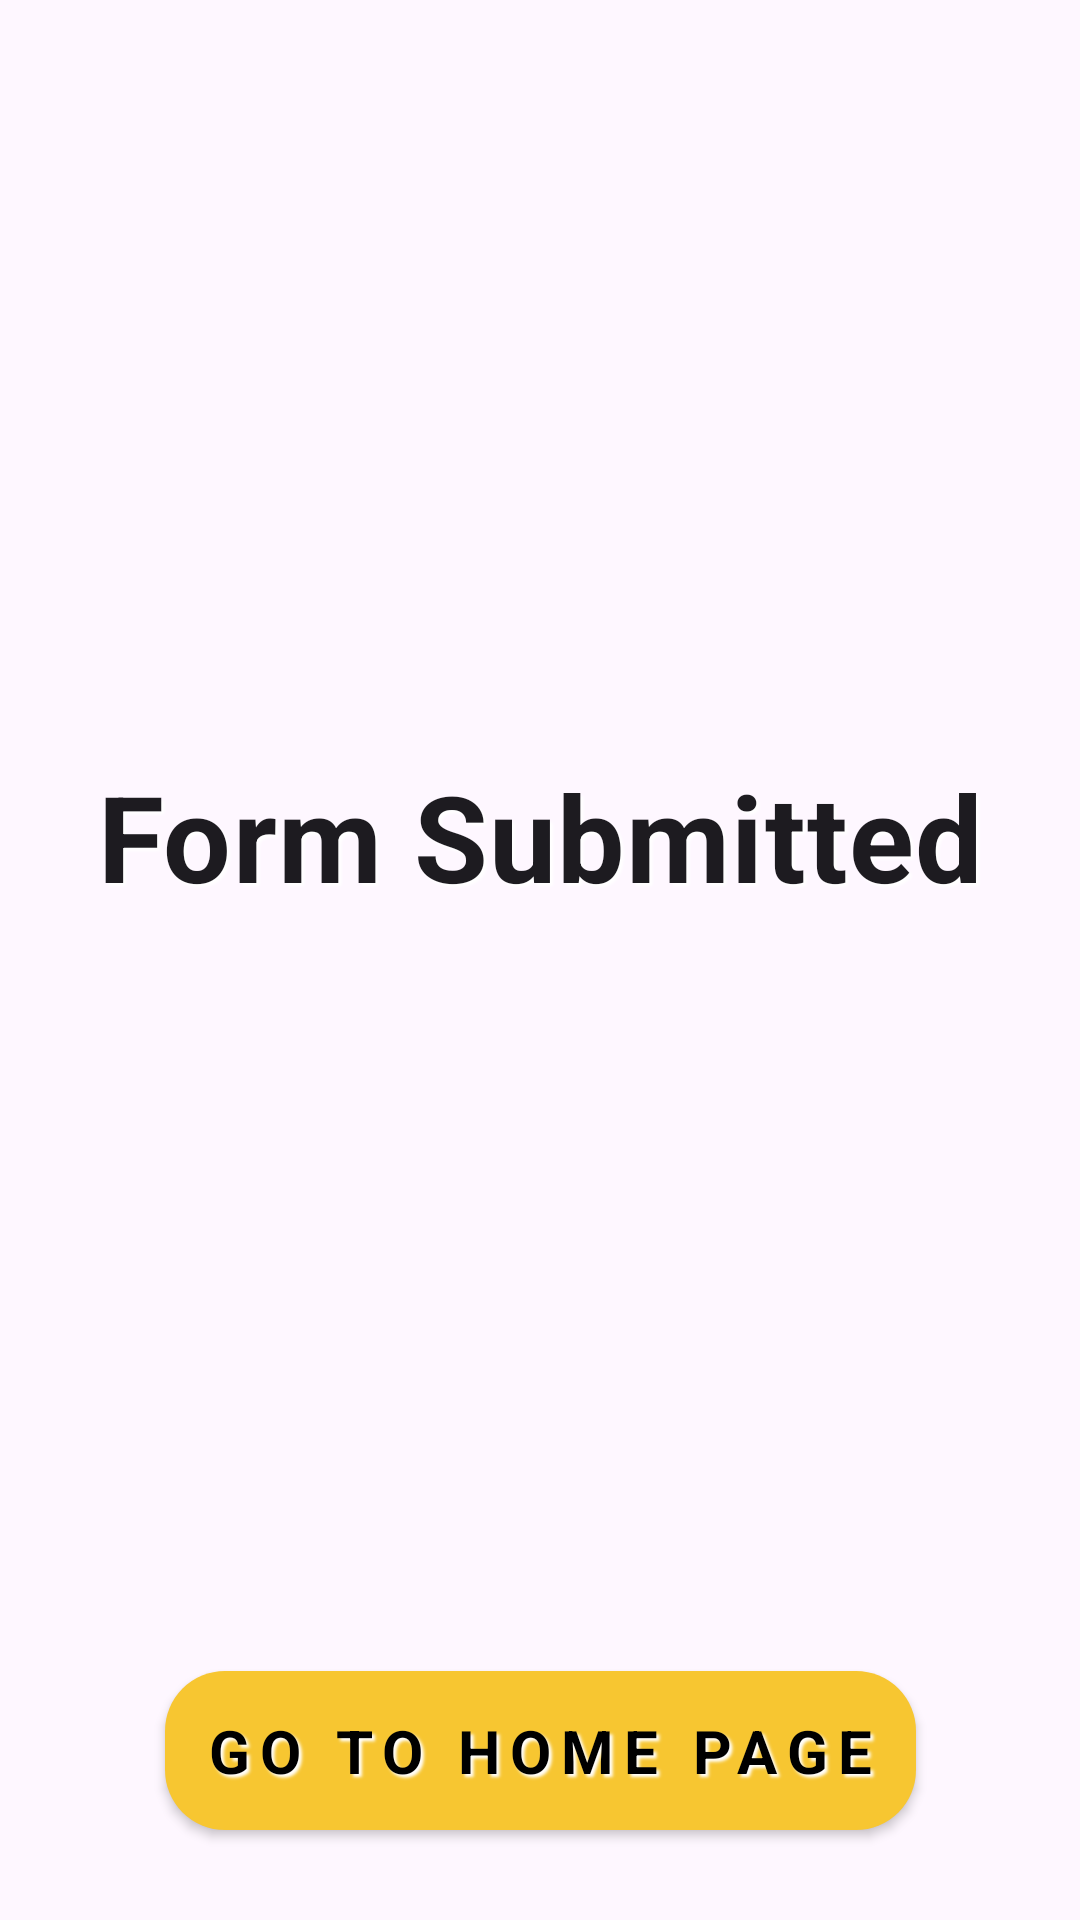

Produce the Android XML layout that renders to this screen, including the resource entries it uses.
<!-- AndroidManifest.xml: application theme Theme.FeedbackDO -->
<!-- res/layout/activity_form_submitted_activty.xml -->
<?xml version="1.0" encoding="utf-8"?>
<androidx.constraintlayout.widget.ConstraintLayout xmlns:android="http://schemas.android.com/apk/res/android"
    xmlns:app="http://schemas.android.com/apk/res-auto"
    xmlns:tools="http://schemas.android.com/tools"
    android:layout_width="match_parent"
    android:layout_height="match_parent"
    tools:context=".FormSubmittedActivty">


    <ImageView
        android:id="@+id/iv_allDone"
        android:layout_width="100dp"
        android:layout_height="100dp"
        android:layout_marginTop="30dp"
        android:src="@drawable/baseline_done_all_24"
        app:layout_constraintStart_toStartOf="parent"
        app:layout_constraintTop_toTopOf="parent"
        app:layout_constraintEnd_toEndOf="parent"/>

    <TextView
        android:id="@+id/tv_formSubmitted"
        android:layout_width="wrap_content"
        android:layout_height="wrap_content"
        android:text="Form Submitted"
        android:textStyle="bold"
        style="@style/TextAppearance.MaterialComponents.Subtitle1"
        android:textSize="40sp"
        android:shadowColor="@color/white"
        android:shadowDx="3.0"
        android:shadowDy="3.0"
        android:shadowRadius="2"
        app:layout_constraintStart_toStartOf="parent"
        app:layout_constraintEnd_toEndOf="parent"
        app:layout_constraintTop_toTopOf="parent"
        app:layout_constraintBottom_toTopOf="@id/btn_goToHomePage"/>

    <androidx.appcompat.widget.AppCompatButton
        android:id="@+id/btn_goToHomePage"
        android:layout_width="wrap_content"
        android:layout_height="wrap_content"
        android:layout_marginBottom="30dp"
        android:text="Go to Home Page"
        android:textStyle="bold"
        android:textSize="20sp"
        android:padding="13dp"
        android:shadowColor="@color/white"
        android:shadowDx="3.0"
        android:shadowDy="3.0"
        android:shadowRadius="2"
        style="@style/TextAppearance.MaterialComponents.Overline"
        android:textColor="@color/black"
        android:background="@drawable/button_bg"
        app:layout_constraintBottom_toBottomOf="parent"
        app:layout_constraintEnd_toEndOf="parent"
        app:layout_constraintStart_toStartOf="parent" />

</androidx.constraintlayout.widget.ConstraintLayout>
<!-- resources referenced by this layout -->
<resources>
  <color name="black">#FF000000</color>
  <color name="white">#FFFFFFFF</color>
  <!-- drawable button_bg (drawable) -->
  <selector xmlns:android="http://schemas.android.com/apk/res/android">
      <item android:state_pressed="true">
          <shape>
              <solid android:color="@color/white" />
              <corners android:radius="20dp" />
              <padding android:bottom="10dp" android:left="10dp" android:right="10dp" android:top="10dp" />
          </shape>
      </item>
  
      <item android:state_pressed="false">
          <shape>
              <solid android:color="@color/golden_yellow" />
              <corners android:radius="20dp" />
              <padding android:bottom="10dp" android:left="10dp" android:right="10dp" android:top="10dp" />
          </shape>
      </item>
  </selector>
  <style name="Theme.FeedbackDO" parent="Base.Theme.FeedbackDO" />
  <color name="golden_yellow">#f7c631</color>
  <style name="Base.Theme.FeedbackDO" parent="Theme.Material3.DayNight.NoActionBar">
          
          
      </style>
</resources>
